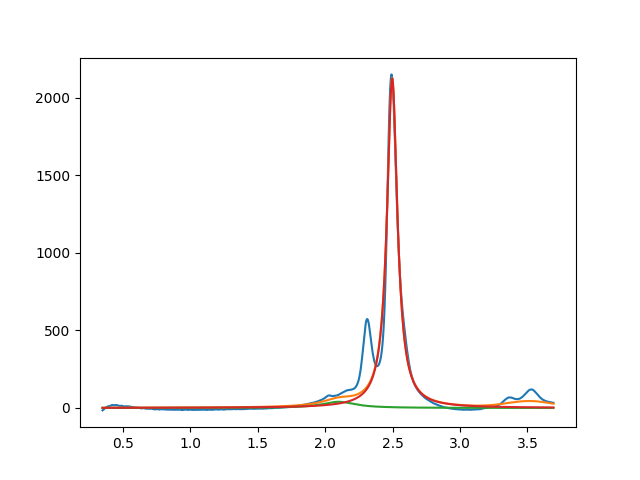

Values plotted in this chart, from the file beside it:
2.099999999999897504e+00, 3.999999800726527610e+01, 2.999999999975697662e-01, 9.159906176562712279e-07
2.497223645254392554e+00, 2.124320106616643443e+03, 9.298231838890001766e-02, 3.608436221049689687e-15
3.519042395394822442e+00, 3.999999998981947869e+01, 3.999992043345367287e-01, 9.999999999933537609e-01
